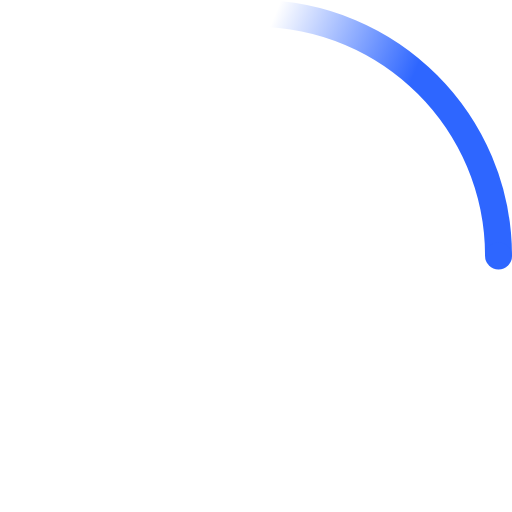
t = 0.00 s
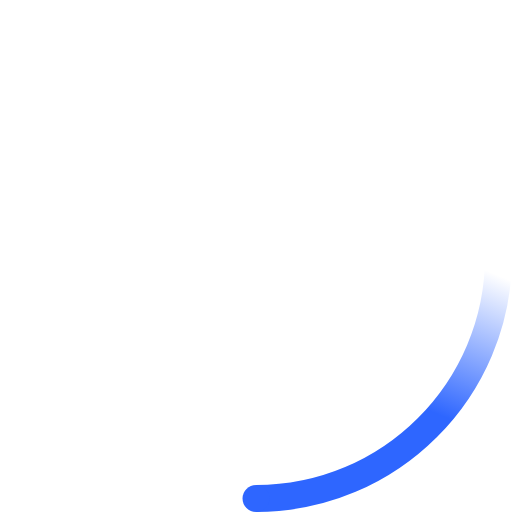
t = 0.23 s
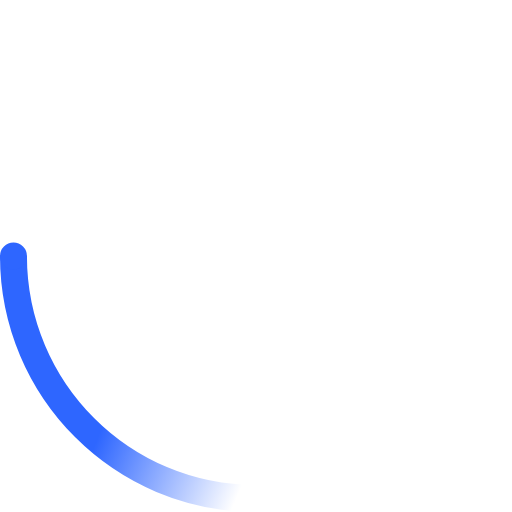
t = 0.45 s
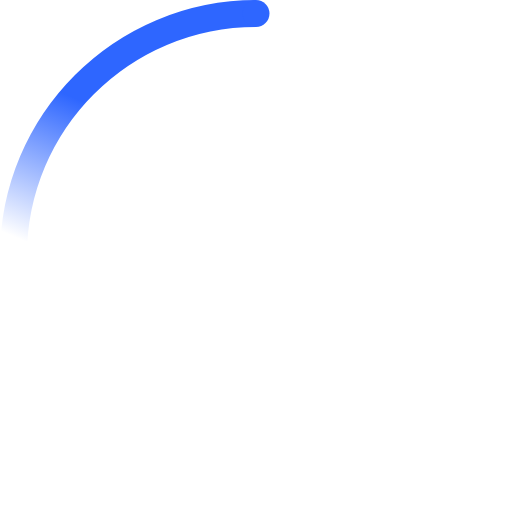
t = 0.68 s

The animated SVG that drew these frames (rendered in a browser with its animation timeline set to each time). Animation: 2 SMIL elements (animateTransform=2); one cycle of 0.90 s, repeats indefinitely.

<!-- By Sam Herbert (@sherb), for everyone. More @ http://goo.gl/7AJzbL -->
<svg viewBox="0 0 38 38" xmlns="http://www.w3.org/2000/svg">
    <defs>
        <linearGradient x1="8.042%" y1="0%" x2="65.682%" y2="23.865%" id="a">
            <stop stop-color="#2e66ff" stop-opacity="0" offset="0%"/>
            <stop stop-color="#2e66ff" stop-opacity=".631" offset="63.146%"/>
            <stop stop-color="#2e66ff" offset="100%"/>
        </linearGradient>
    </defs>
    <g fill="none" fill-rule="evenodd">
        <g transform="translate(1 1)">
            <path d="M36 18c0-9.94-8.06-18-18-18" id="Oval-2" stroke="url(#a)" stroke-width="2">
                <animateTransform
                    attributeName="transform"
                    type="rotate"
                    from="0 18 18"
                    to="360 18 18"
                    dur="0.9s"
                    repeatCount="indefinite" />
            </path>
            <circle fill="#2e66ff" cx="36" cy="18" r="1">
                <animateTransform
                    attributeName="transform"
                    type="rotate"
                    from="0 18 18"
                    to="360 18 18"
                    dur="0.9s"
                    repeatCount="indefinite" />
            </circle>
        </g>
    </g>
</svg>
